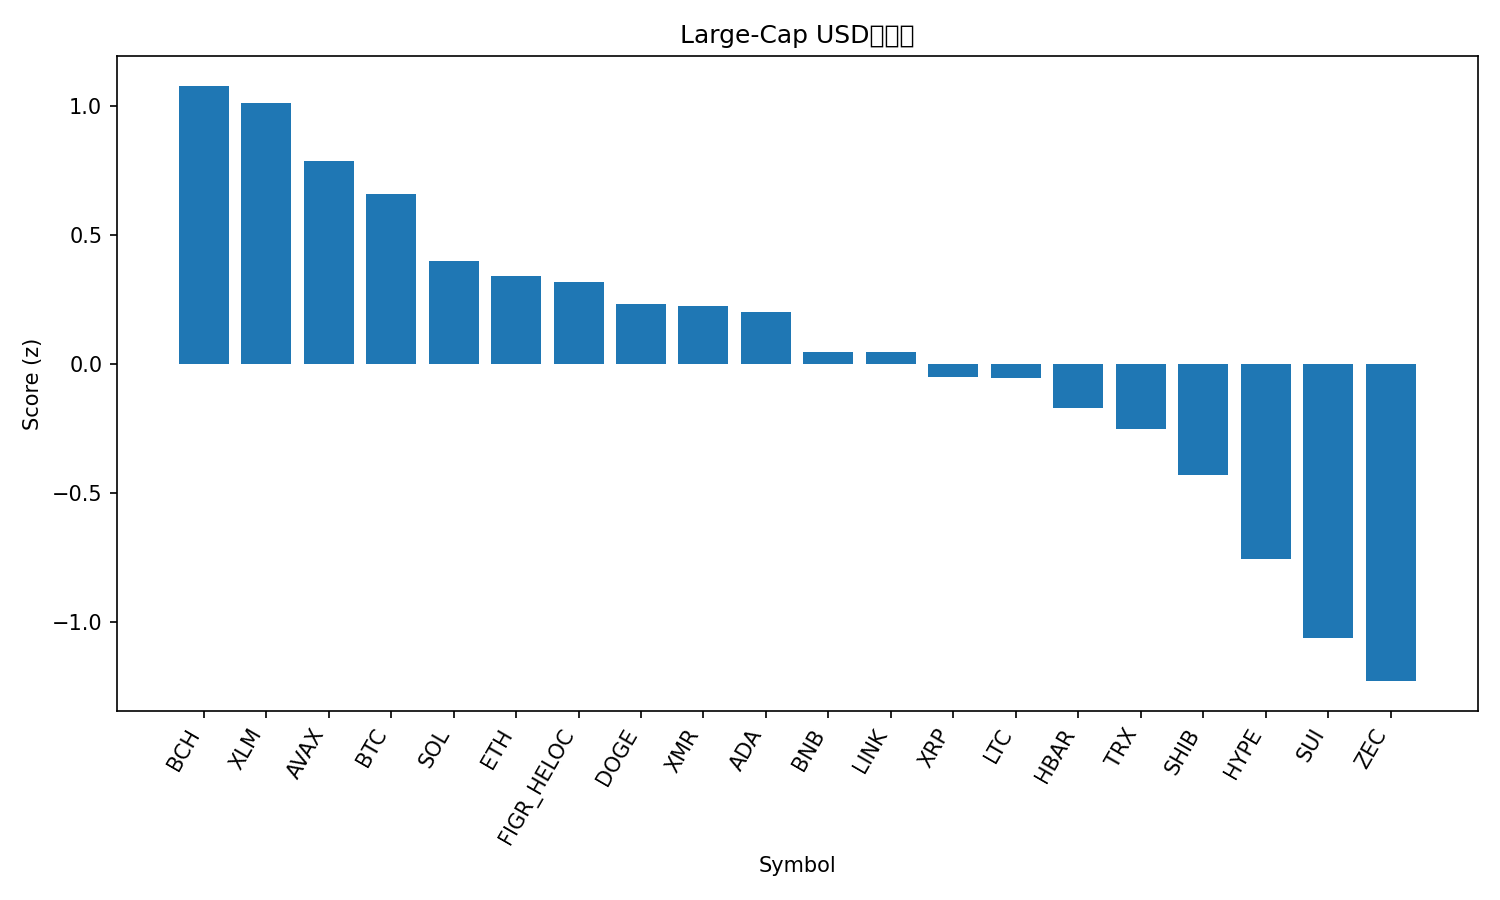

Source data for this figure (header and first rows):
rank, name, symbol, price, pct_1h, pct_24h, pct_7d, pct_1h_vs_btc, pct_24h_vs_btc, pct_7d_vs_btc, market_cap_rank, market_cap, volume_usd, score
1, Bitcoin Cash, BCH, 542.8, 0.4843, 2.284, 9.615, 0.4221, -2.074, 10.9, 16, 10844756179, 543038231, 1.077
2, Stellar, XLM, 0.2585, 0.366, 3.818, 3.17, 0.3037, -0.5402, 4.454, 24, 8344098149, 209468974, 1.009
3, Avalanche, AVAX, 14.91, -0.1836, 6.462, 4.037, -0.2459, 2.104, 5.321, 31, 6398342438, 481627202, 0.7836
4, Bitcoin, BTC, 91199, 0.06226, 4.358, -1.284, 0.0, 0.0, 0.0, 1, 1821350929330, 75330950754, 0.659
5, Solana, SOL, 142.8, 0.02215, 3.224, -0.7504, -0.04011, -1.135, 0.5336, 6, 79951650082, 6085418539, 0.3962
6, Ethereum, ETH, 3036, -0.07666, 3.39, -0.09031, -0.1389, -0.9686, 1.194, 2, 367059601056, 21501664655, 0.3408
7, Figure Heloc, FIGR_HELOC, 1.035, 0.0, 2.823, 0.04689, -0.06226, -1.536, 1.331, 12, 14356209819, 16657443, 0.3159
8, Dogecoin, DOGE, 0.1545, 0.003567, 2.574, -1.926, -0.05869, -1.784, -0.6421, 10, 23477749388, 1434754107, 0.2304
9, Monero, XMR, 397.9, 0.09095, 0.2967, 7.736, 0.02869, -4.062, 9.02, 27, 7340705340, 198422820, 0.2224
10, Cardano, ADA, 0.4331, 0.04764, 2.913, -7.125, -0.01462, -1.445, -5.841, 11, 15869248628, 575725188, 0.2012
11, BNB, BNB, 894.3, -0.3402, 3.996, -1.65, -0.4025, -0.3625, -0.3663, 5, 123312292045, 1651409589, 0.0451
12, Chainlink, LINK, 13.4, -0.2193, 3.204, -2.407, -0.2815, -1.154, -1.123, 19, 9347342476, 602760948, 0.04444
13, XRP, XRP, 2.21, -0.1859, 1.321, 3.759, -0.2481, -3.037, 5.043, 4, 133608638126, 3786784039, -0.05146
14, Litecoin, LTC, 86.29, 0.01352, 1.626, -7.47, -0.04874, -2.732, -6.186, 30, 6607027642, 626900120, -0.05757
15, Hedera, HBAR, 0.1474, -0.3074, 2.013, 0.7741, -0.3696, -2.346, 2.058, 32, 6264475041, 205278692, -0.1732
16, TRON, TRX, 0.2766, -0.1069, 0.734, -3.748, -0.1691, -3.624, -2.464, 9, 26189490273, 536057031, -0.2517
17, Shiba Inu, SHIB, 8.6e-06, -0.2427, 0.1351, -0.5328, -0.305, -4.223, 0.7512, 34, 5074598964, 144921744, -0.4313
18, Hyperliquid, HYPE, 35.56, -0.8419, 4.212, -9.892, -0.9041, -0.1462, -8.608, 18, 9637244342, 379470119, -0.7551
19, Sui, SUI, 1.54, -0.7905, 1.145, -5.238, -0.8528, -3.214, -3.954, 33, 5680787543, 799360546, -1.064
20, Zcash, ZEC, 520, -0.6665, 2.271, -24.26, -0.7287, -2.088, -22.98, 23, 8541924463, 1069788348, -1.23
21, World Liberty Financial, WLFI, 0.1593, -0.4209, -6.708, 14, -0.4832, -11.07, 15.29, 36, 4341874516, 211348211, -1.373
